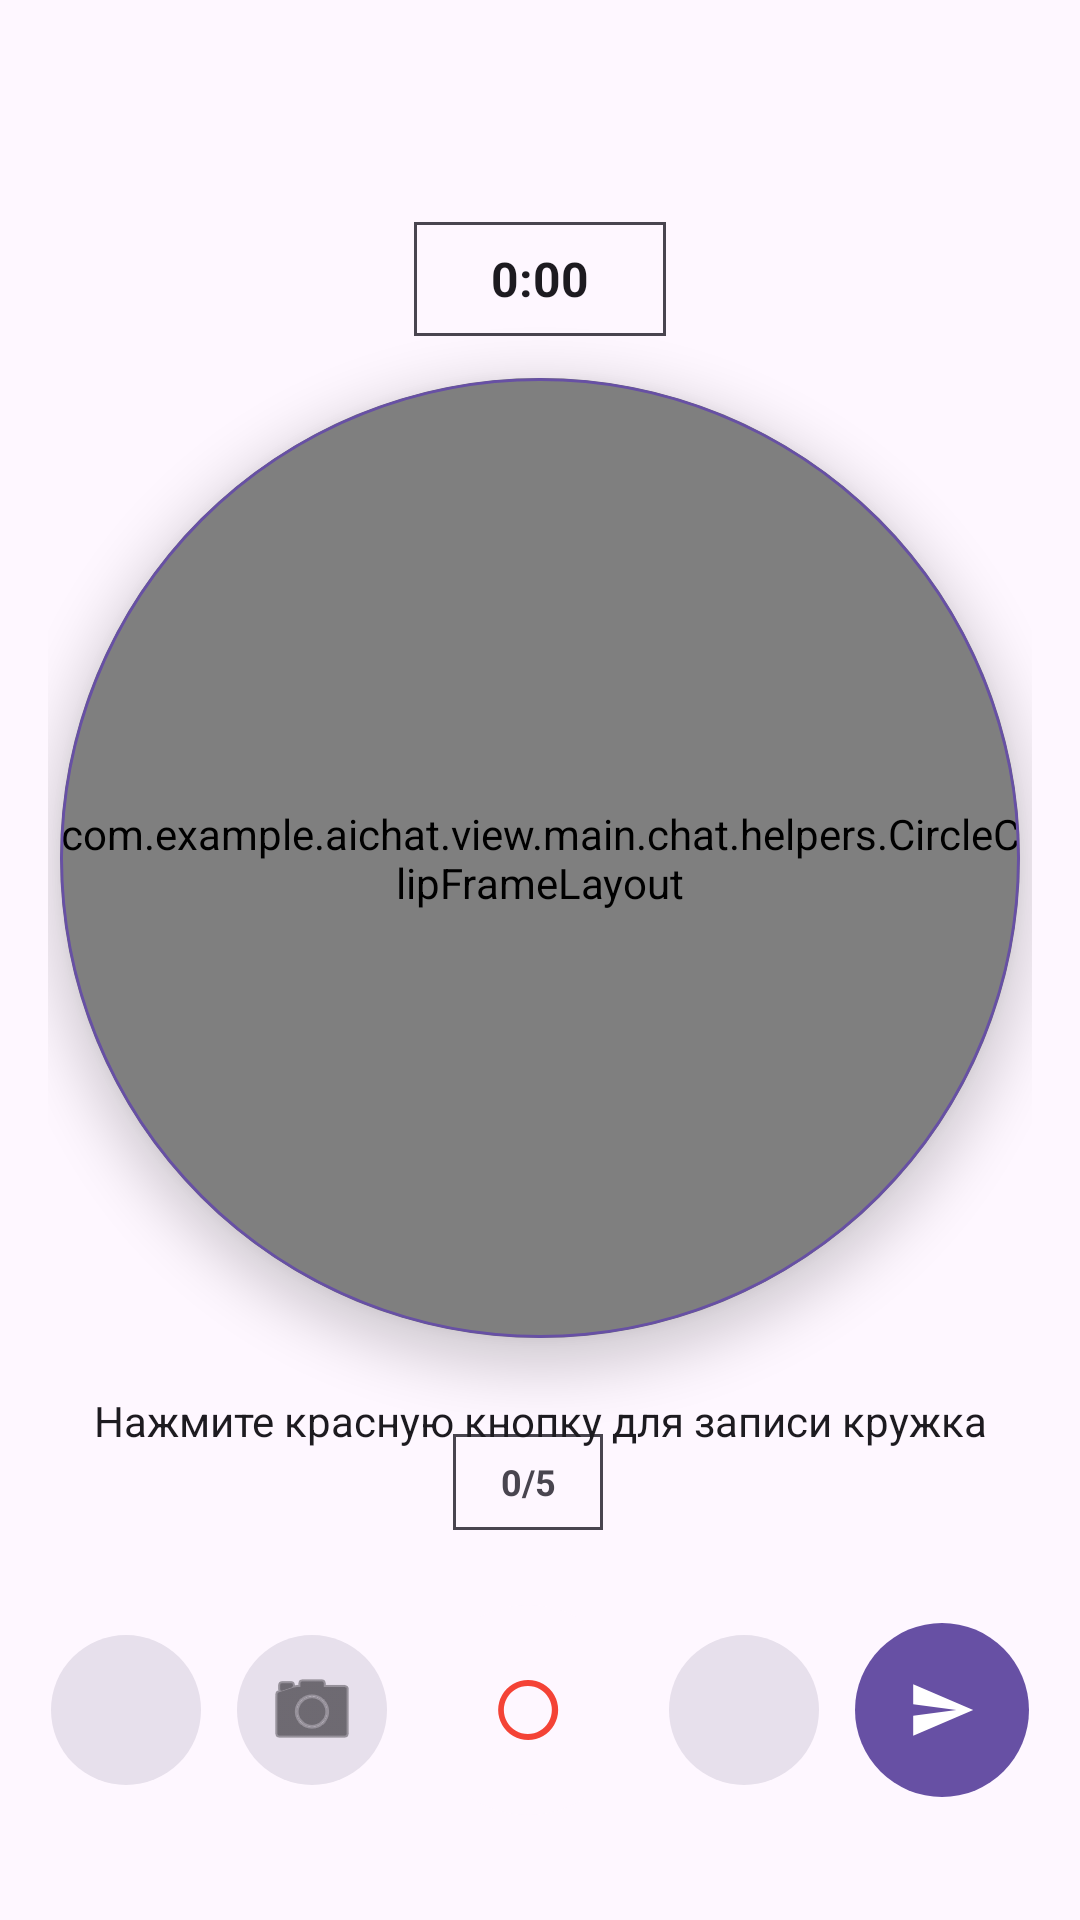

Android layout source for this screen:
<!-- AndroidManifest.xml: application theme Theme.AIChat -->
<!-- res/layout/dialog_video_circle_recorder.xml -->
<?xml version="1.0" encoding="utf-8"?>
<FrameLayout xmlns:android="http://schemas.android.com/apk/res/android"
    xmlns:app="http://schemas.android.com/apk/res-auto"
    android:id="@+id/video_circle_root"
    android:layout_width="match_parent"
    android:layout_height="match_parent"
    android:background="@android:color/transparent"
    android:clickable="true"
    android:focusable="true">

    <LinearLayout
        android:id="@+id/video_circle_drafts_panel"
        android:layout_width="match_parent"
        android:layout_height="64dp"
        android:layout_gravity="bottom|center_horizontal"
        android:layout_marginStart="18dp"
        android:layout_marginEnd="18dp"
        android:layout_marginBottom="114dp"
        android:gravity="center"
        android:orientation="horizontal"
        android:paddingStart="8dp"
        android:paddingEnd="8dp">

        <TextView
            android:id="@+id/tv_video_circle_draft_counter"
            android:layout_width="50dp"
            android:layout_height="32dp"
            android:layout_marginEnd="8dp"
            android:background="@drawable/bg_chat_action_panel"
            android:gravity="center"
            android:text="0/5"
            android:textColor="?attr/colorOnSurfaceVariant"
            android:textSize="12sp"
            android:textStyle="bold" />

        <HorizontalScrollView
            android:layout_width="wrap_content"
            android:layout_height="match_parent"
            android:fillViewport="false"
            android:overScrollMode="never"
            android:scrollbars="none">

            <LinearLayout
                android:id="@+id/video_circle_drafts"
                android:layout_width="wrap_content"
                android:layout_height="match_parent"
                android:gravity="center"
                android:orientation="horizontal" />

        </HorizontalScrollView>

    </LinearLayout>

    <LinearLayout
        android:id="@+id/video_circle_center_content"
        android:layout_width="match_parent"
        android:layout_height="wrap_content"
        android:layout_gravity="top|center_horizontal"
        android:layout_marginTop="74dp"
        android:gravity="center_horizontal"
        android:orientation="vertical"
        android:paddingStart="16dp"
        android:paddingEnd="16dp">

        <TextView
            android:id="@+id/tv_video_circle_timer"
            android:layout_width="wrap_content"
            android:layout_height="38dp"
            android:background="@drawable/bg_chat_action_panel"
            android:gravity="center"
            android:minWidth="84dp"
            android:paddingStart="14dp"
            android:paddingEnd="14dp"
            android:text="0:00"
            android:textColor="?attr/colorOnSurface"
            android:textSize="16sp"
            android:textStyle="bold" />

        <com.google.android.material.card.MaterialCardView
            android:id="@+id/video_circle_preview_card"
            android:layout_width="320dp"
            android:layout_height="320dp"
            android:layout_marginTop="14dp"
            android:clipChildren="true"
            android:clipToOutline="true"
            app:cardBackgroundColor="?attr/colorSurfaceVariant"
            app:cardCornerRadius="160dp"
            app:cardElevation="10dp"
            app:strokeColor="?attr/colorPrimary"
            app:strokeWidth="1dp">

            <com.example.aichat.view.main.chat.helpers.CircleClipFrameLayout
                android:layout_width="match_parent"
                android:layout_height="match_parent">

                <androidx.camera.view.PreviewView
                    android:id="@+id/video_circle_preview"
                    android:layout_width="match_parent"
                    android:layout_height="match_parent"
                    android:background="?attr/colorSurfaceVariant"
                    app:implementationMode="compatible"
                    app:scaleType="fillCenter" />

                <com.example.aichat.view.main.chat.helpers.CircleVideoTextureView
                    android:id="@+id/video_circle_playback"
                    android:layout_width="match_parent"
                    android:layout_height="match_parent"
                    android:visibility="gone" />

                <TextView
                    android:id="@+id/tv_video_circle_draft_badge"
                    android:layout_width="wrap_content"
                    android:layout_height="30dp"
                    android:layout_gravity="top|center_horizontal"
                    android:layout_marginTop="14dp"
                    android:background="@drawable/bg_chat_action_panel"
                    android:gravity="center"
                    android:minWidth="86dp"
                    android:paddingStart="12dp"
                    android:paddingEnd="12dp"
                    android:text="черновик"
                    android:textAllCaps="false"
                    android:textColor="?attr/colorOnSurface"
                    android:textSize="12sp"
                    android:textStyle="bold"
                    android:visibility="gone" />

            </com.example.aichat.view.main.chat.helpers.CircleClipFrameLayout>

        </com.google.android.material.card.MaterialCardView>

        <TextView
            android:id="@+id/tv_video_circle_hint"
            android:layout_width="match_parent"
            android:layout_height="wrap_content"
            android:layout_marginTop="18dp"
            android:gravity="center"
            android:maxLines="4"
            android:text="Нажмите красную кнопку для записи кружка"
            android:textColor="?attr/colorOnSurface"
            android:textSize="14sp" />

    </LinearLayout>

    <LinearLayout
        android:id="@+id/video_circle_controls"
        android:layout_width="match_parent"
        android:layout_height="112dp"
        android:layout_gravity="bottom"
        android:gravity="center"
        android:orientation="horizontal"
        android:paddingStart="12dp"
        android:paddingEnd="12dp"
        android:paddingBottom="28dp">

        <ImageButton
            android:id="@+id/btn_video_circle_cancel"
            android:layout_width="50dp"
            android:layout_height="50dp"
            android:background="@drawable/bg_status_circle"
            android:backgroundTint="?attr/colorSurfaceVariant"
            android:contentDescription="Отменить"
            android:padding="13dp"
            android:src="@drawable/ic_delete"
            app:tint="?attr/colorOnSurface" />

        <Space
            android:layout_width="12dp"
            android:layout_height="1dp" />

        <ImageButton
            android:id="@+id/btn_video_circle_switch_camera"
            android:layout_width="50dp"
            android:layout_height="50dp"
            android:background="@drawable/bg_status_circle"
            android:backgroundTint="?attr/colorSurfaceVariant"
            android:contentDescription="Сменить камеру"
            android:padding="13dp"
            android:src="@android:drawable/ic_menu_camera"
            app:tint="?attr/colorOnSurface" />

        <Space
            android:layout_width="12dp"
            android:layout_height="1dp" />

        <ImageButton
            android:id="@+id/btn_video_circle_record"
            android:layout_width="70dp"
            android:layout_height="70dp"
            android:background="@drawable/bg_status_circle"
            android:backgroundTint="?attr/colorSurface"
            android:contentDescription="Запись / пауза / продолжить"
            android:padding="15dp"
            android:src="@drawable/ic_fiber_manual_record"
            app:tint="#F44336" />

        <Space
            android:layout_width="12dp"
            android:layout_height="1dp" />

        <ImageButton
            android:id="@+id/btn_video_circle_stop"
            android:layout_width="50dp"
            android:layout_height="50dp"
            android:background="@drawable/bg_status_circle"
            android:backgroundTint="?attr/colorSurfaceVariant"
            android:contentDescription="Остановить запись"
            android:padding="13dp"
            android:src="@drawable/ic_stop"
            app:tint="?attr/colorOnSurface" />

        <Space
            android:layout_width="12dp"
            android:layout_height="1dp" />

        <ImageButton
            android:id="@+id/btn_video_circle_send"
            android:layout_width="58dp"
            android:layout_height="58dp"
            android:background="@drawable/bg_status_circle"
            android:backgroundTint="?attr/colorPrimary"
            android:contentDescription="Отправить"
            android:padding="13dp"
            android:src="@drawable/ic_send_telegram"
            app:tint="?attr/colorOnPrimary" />

    </LinearLayout>

</FrameLayout>
<!-- resources referenced by this layout -->
<resources>
  <!-- drawable bg_chat_action_panel (drawable) -->
  <?xml version="1.0" encoding="utf-8"?>
  <shape xmlns:android="http://schemas.android.com/apk/res/android">
      <solid android:color="?attr/colorSurface"/>
      <stroke
          android:width="1dp"
          android:color="?attr/colorOnSurfaceVariant"/>
  </shape>
  <!-- drawable bg_status_circle (drawable) -->
  <?xml version="1.0" encoding="utf-8"?>
  <shape xmlns:android="http://schemas.android.com/apk/res/android">
      <solid android:color="#E6F5F4"/>
      <corners android:radius="99dp"/>
  </shape>
  <!-- drawable ic_fiber_manual_record (drawable) -->
  <vector xmlns:android="http://schemas.android.com/apk/res/android"
      android:width="24dp"
      android:height="24dp"
      android:viewportWidth="24"
      android:viewportHeight="24">
      <path
          android:fillColor="#FFFFFFFF"
          android:pathData="M12,2a10,10 0,1 0,0.1,0M12,4a8,8 0,1 1,-0.1,0" />
  </vector>
  <!-- drawable ic_send_telegram (drawable) -->
  <?xml version="1.0" encoding="utf-8"?>
  <vector xmlns:android="http://schemas.android.com/apk/res/android"
      android:width="24dp"
      android:height="24dp"
      android:viewportWidth="24"
      android:viewportHeight="24">
      <path
          android:fillColor="#FFFFFFFF"
          android:pathData="M2.4,20.6L22.4,12L2.4,3.4L2.4,10.1L16.8,12L2.4,13.9Z" />
  </vector>
  <style name="Theme.AIChat" parent="Base.Theme.AIChat" />
  <style name="Base.Theme.AIChat" parent="Theme.Material3.DayNight.NoActionBar">
          
          
      </style>
</resources>
